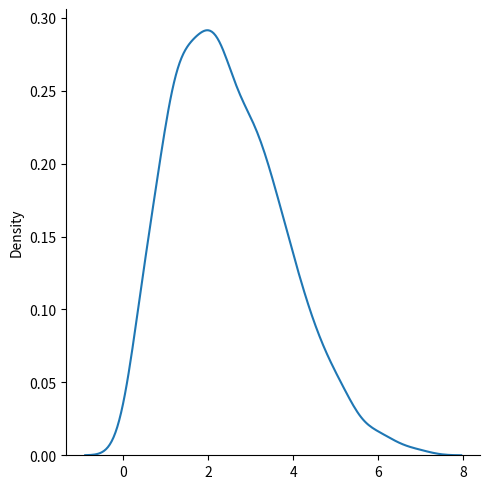

This chart was generated by the following Python code:
from numpy import random


x = random.rayleigh(scale=2.0, size=(2, 3))

print(x)




from numpy import random
import matplotlib.pyplot as plt
import seaborn as sns


sns.displot(random.rayleigh(scale=2.0, size=1000), kind="kde")

plt.show()